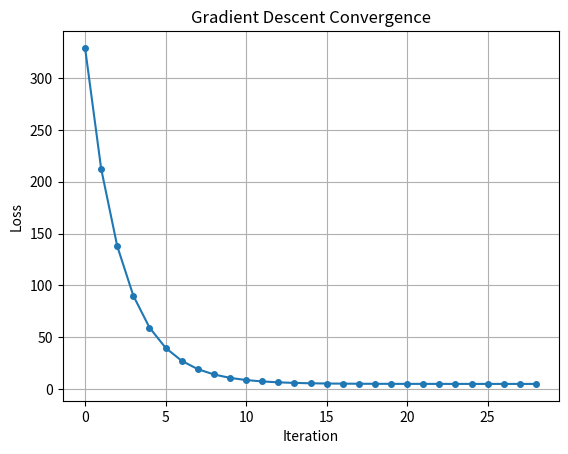

This figure's Python source:
import numpy as np
import matplotlib.pyplot as plt

def get_gradient(w):
    # L(w) = (w-20)^2 + 5
    # L'(w) = 2 * (w-20)
    return 2 * (w - 20)

def loss(w):
    return (w - 20)**2 + 5

if __name__ == '__main__':
    p = 0.1  # 学习率
    w = 2.0  # 初始权重
    
    loss_threshold = 0.001
    grad_threshold = 0.01
    
    iters = [0]
    losses = [loss(w)]
    
    current_iter = 0
    while True:
        grad = get_gradient(w)
        
        # 检查梯度阈值
        if abs(grad) < grad_threshold:
            break
            
        # 更新权重
        w_new = w - p * grad
        loss_new = loss(w_new)
        
        # 检查损失变化阈值
        if abs(loss_new - losses[-1]) < loss_threshold:
            w = w_new
            current_iter += 1
            iters.append(current_iter)
            losses.append(loss_new)
            break
            
        # 记录数据
        w = w_new
        current_iter += 1
        iters.append(current_iter)
        losses.append(loss_new)
        
        print(f'Iter {current_iter}: w = {w:.4f}, Loss = {loss_new:.4f}')

    # 绘图优化
    plt.plot(iters, losses, marker='o', markersize=4)
    plt.xlabel('Iteration')
    plt.ylabel('Loss')
    plt.title('Gradient Descent Convergence')
    plt.grid(True)
    # plt.savefig('gd_plot.png')
    plt.show()
